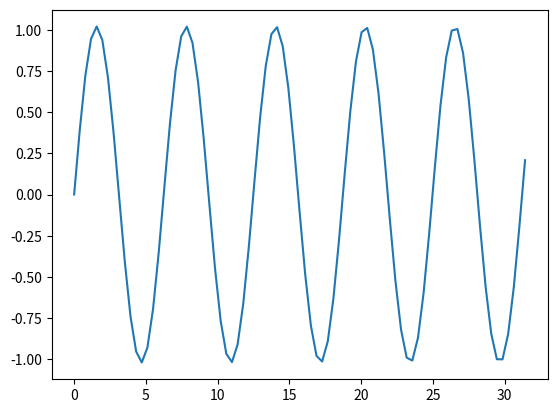

The matplotlib source for this figure:
import numpy as np
import matplotlib.pyplot as plt

# Solve x" = f(x) using leapfrog integrator

# For this demo, x'' + x = 0
# Exact solution is x(t) = sin(t)
def f(x):
    return -x

num_cycles = 5                          # number of periods
num_points_per_cyle = 16                # number of time steps per period
h = 2*np.pi / num_points_per_cyle       # step size

x = np.empty( num_cycles * num_points_per_cyle + 1 )    # positions
v = np.empty( num_cycles * num_points_per_cyle + 1 )    # velocities

# Initial conditions
# Note: you should set the origin x and origin v carefully (according to `sin(x)` here)
x[0] = 0
v[0] = 1
a_new = f(x[0])

# leapfrog method
for i in range(1, num_cycles * num_points_per_cyle + 1):
    a_old = a_new
    x[i] = x[i-1] + v[i-1] * h + 0.5*a_old*h**2     # 修正了位移 x 的计算公式
    a_new = f(x[i])
    v[i] = v[i-1] + 0.5 * (a_new + a_old) * h       # 修正了速度 v 的计算公式

t = np.linspace(0, 2*np.pi*num_cycles, num_cycles * num_points_per_cyle + 1)
plt.plot(t, x)
plt.show()